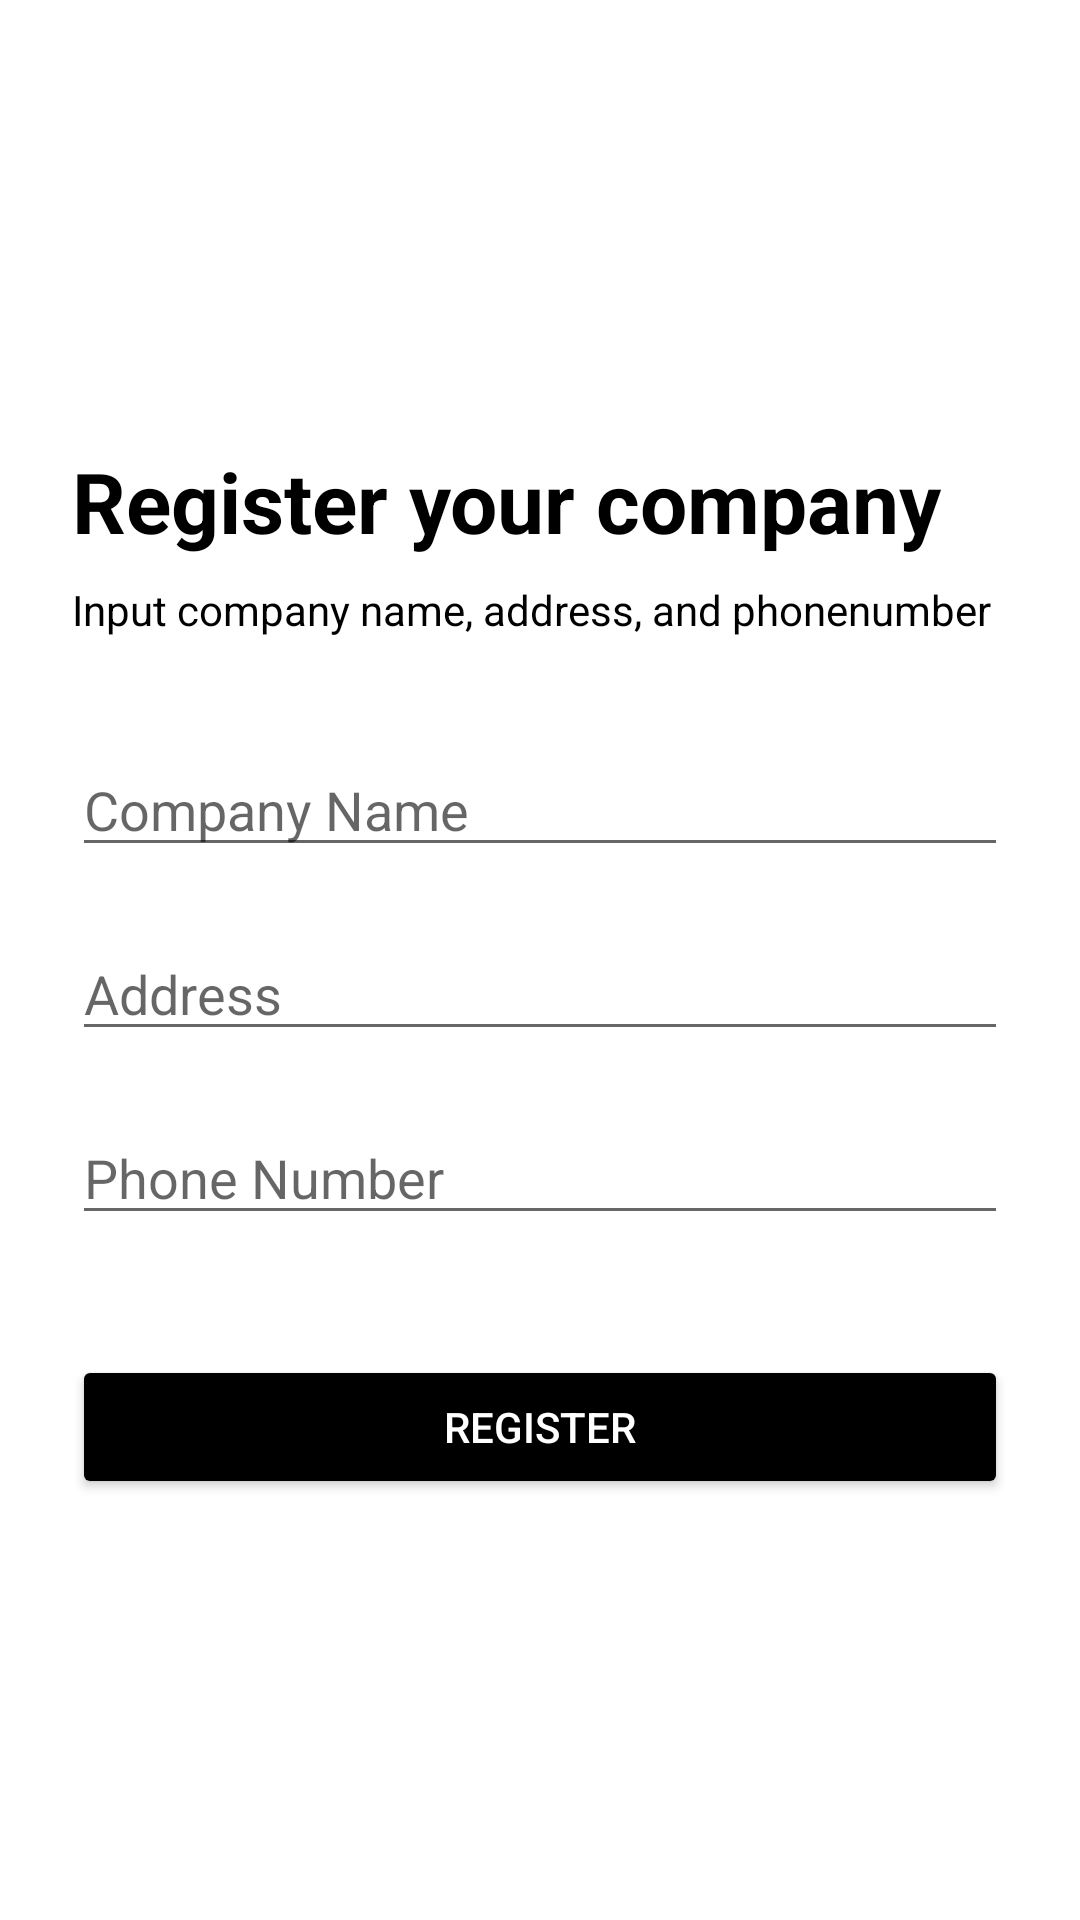

Reconstruct the res/layout file that produces this screen, plus the resources it refers to.
<!-- AndroidManifest.xml: application theme Theme.JBusandroid -->
<!-- res/layout/activity_register_renter.xml -->
<?xml version="1.0" encoding="utf-8"?>
<LinearLayout xmlns:android="http://schemas.android.com/apk/res/android"
    xmlns:app="http://schemas.android.com/apk/res-auto"
    xmlns:tools="http://schemas.android.com/tools"
    android:layout_width="match_parent"
    android:layout_height="match_parent"
    tools:context=".RegisterRenterActivity"
    android:orientation="vertical"
    android:gravity="center">

    <TextView
        android:layout_width="match_parent"
        android:layout_height="wrap_content"
        android:layout_marginHorizontal="24dp"
        android:layout_marginVertical="8dp"
        android:text="Register your company"
        android:textColor="@color/black"
        android:textSize="28dp"
        android:textStyle="bold" />

    <TextView
        android:layout_width="match_parent"
        android:layout_height="wrap_content"
        android:layout_marginHorizontal="24dp"
        android:text="Input company name, address, and phonenumber"
        android:textColor="@color/black"
        android:textSize="14dp" />

    <LinearLayout
        android:id="@+id/registration_form"
        android:layout_width="match_parent"
        android:layout_height="wrap_content"
        android:orientation="vertical"
        android:paddingTop="15dp"
        android:layout_marginHorizontal="24dp">

        <EditText
            android:id="@+id/company_name"
            android:layout_width="match_parent"
            android:layout_height="wrap_content"
            android:hint="Company Name"
            android:textColor="@color/black"
            android:inputType="text"
            android:layout_marginTop="20dp"
            android:layout_marginBottom="20dp"/>

        <EditText
            android:id="@+id/address"
            android:layout_width="match_parent"
            android:layout_height="wrap_content"
            android:hint="Address"
            android:textColor="@color/black"
            android:inputType="text"
            android:layout_marginBottom="20dp"/>

        <EditText
            android:id="@+id/phonenumber"
            android:layout_width="match_parent"
            android:layout_height="wrap_content"
            android:hint="Phone Number"
            android:textColor="@color/black"
            android:inputType="numberDecimal"
            android:layout_marginBottom="20dp"/>

        <Button
            android:id="@+id/button_register"
            android:layout_width="match_parent"
            android:layout_height="wrap_content"
            android:layout_marginTop="20dp"
            android:backgroundTint="@color/black"
            android:paddingHorizontal="16dp"
            android:paddingVertical="12dp"
            android:text="REGISTER"
            android:textAllCaps="false"
            android:textColor="@color/white"
            app:cornerRadius="21dp" />


    </LinearLayout>

</LinearLayout>
<!-- resources referenced by this layout -->
<resources>
  <color name="black">#FF000000</color>
  <color name="white">#FFFFFFFF</color>
  <style name="Theme.JBusandroid" parent="Theme.MaterialComponents.DayNight.DarkActionBar">
          
          <item name="colorPrimary">@color/purple_500</item>
          <item name="colorPrimaryVariant">@color/gray_800</item>
          <item name="colorOnPrimary">@color/white</item>
          
          <item name="colorSecondary">@color/gray_200</item>
          <item name="colorSecondaryVariant">@color/gray_700</item>
          <item name="colorOnSecondary">@color/black</item>
          
          <item name="android:statusBarColor">?attr/colorPrimaryVariant</item>
          <item name="android:textColorPrimary">@color/white</item>
          
      </style>
  <color name="purple_500">#FF6200EE</color>
  <color name="gray_800">#FF424242</color>
  <color name="gray_200">#FFEEEEEE</color>
  <color name="gray_700">#FF616161</color>
</resources>
